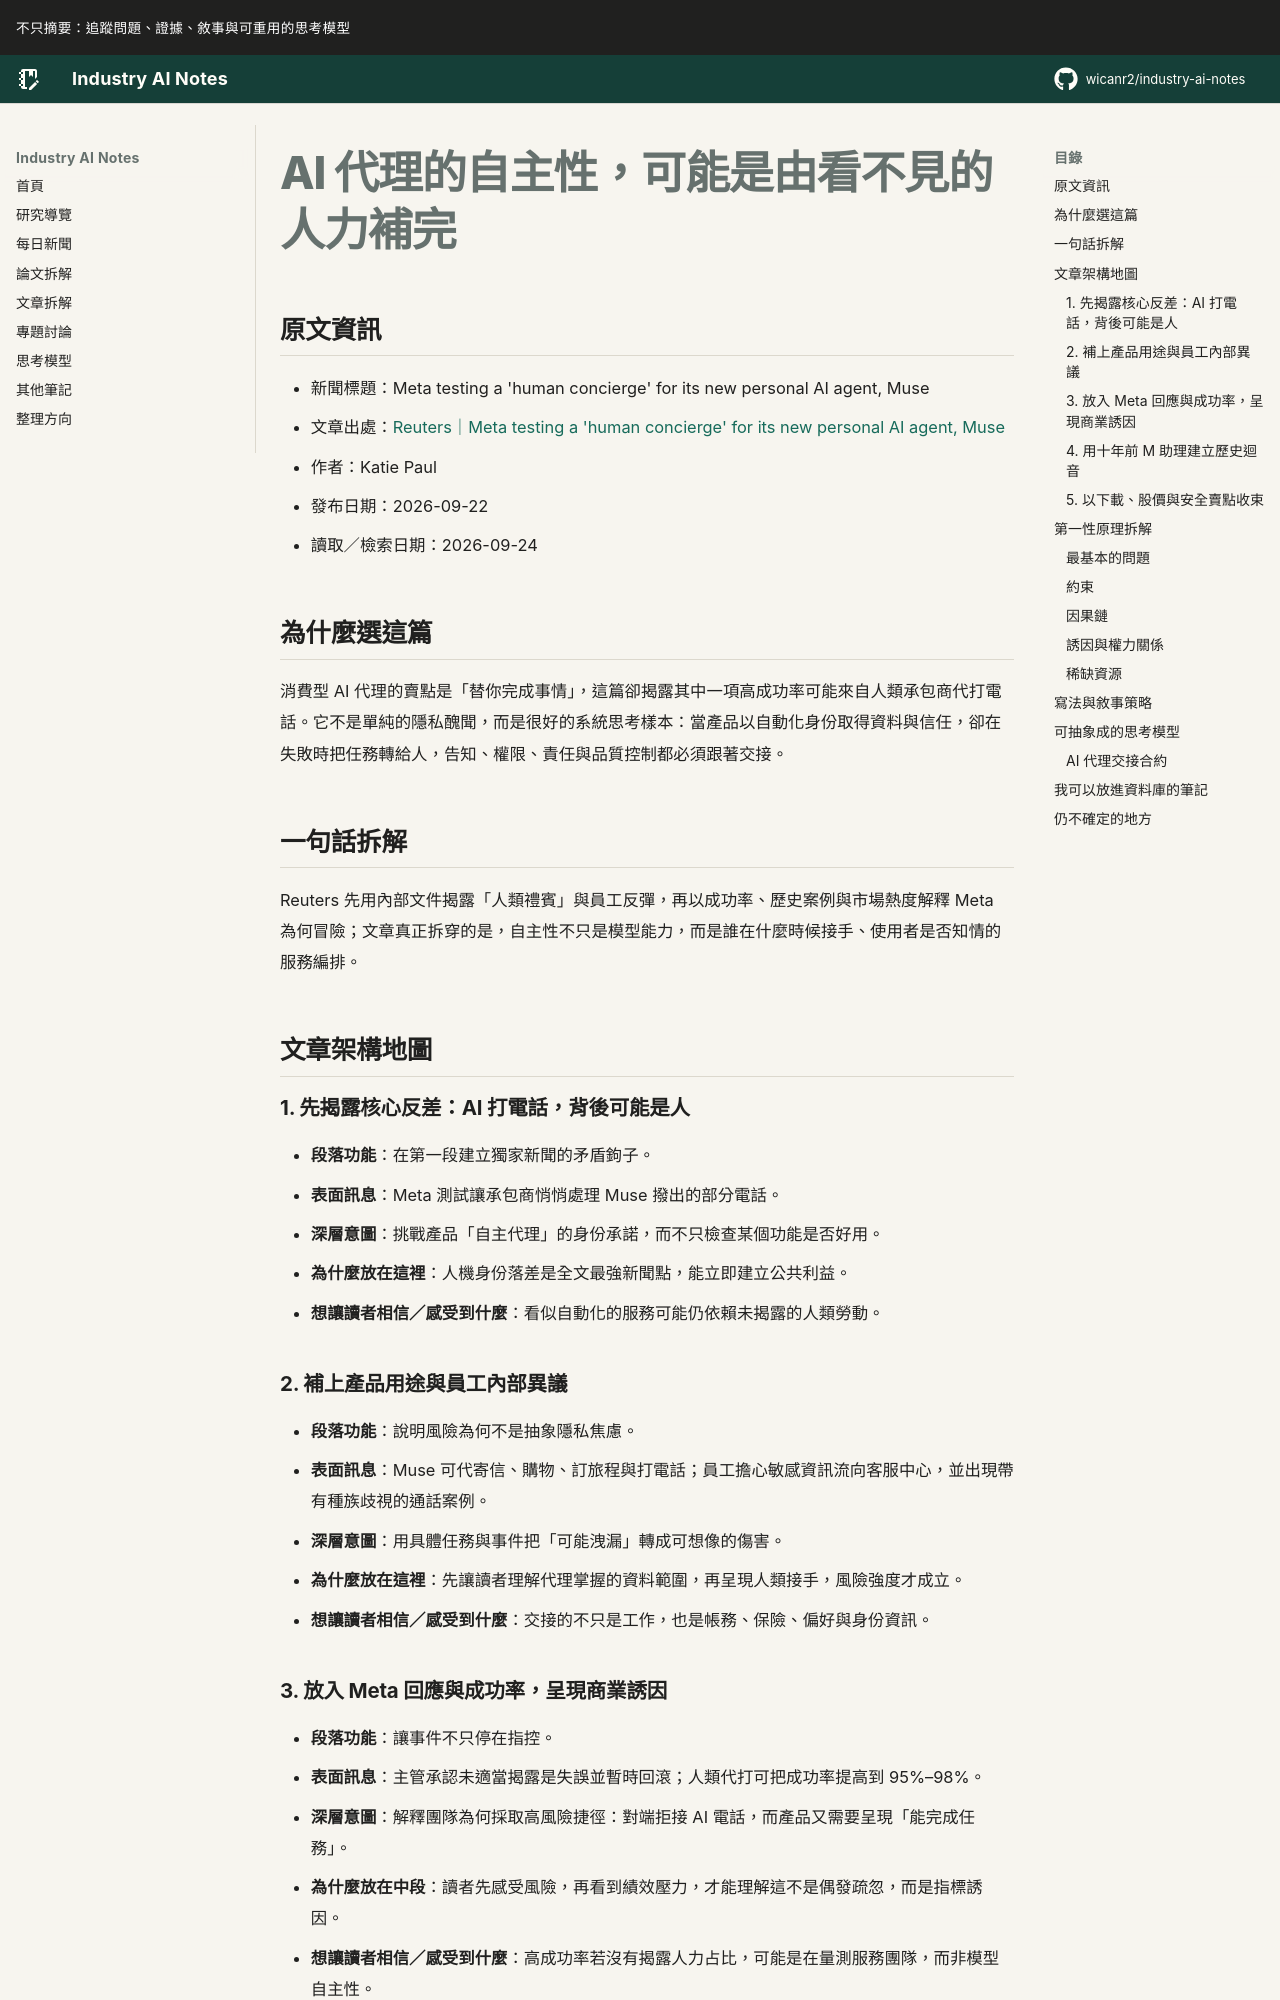

repository: wicanr2/industry-ai-notes · page: 新聞拆解/2026/2026-09-24/03-AI代理的自主性可能由隱形人力補完/index.html · generator: mkdocs

# AI 代理的自主性，可能是由看不見的人力補完

## 原文資訊

- 新聞標題：Meta testing a 'human concierge' for its new personal AI agent, Muse
- 文章出處：[Reuters｜Meta testing a 'human concierge' for its new personal AI agent, Muse](https://www.reuters.com/business/meta-testing-human-concierge-its-new-personal-ai-agent-muse-2026-09-22/)
- 作者：Katie Paul
- 發布日期：2026-09-22
- 讀取／檢索日期：2026-09-24

## 為什麼選這篇

消費型 AI 代理的賣點是「替你完成事情」，這篇卻揭露其中一項高成功率可能來自人類承包商代打電話。它不是單純的隱私醜聞，而是很好的系統思考樣本：當產品以自動化身份取得資料與信任，卻在失敗時把任務轉給人，告知、權限、責任與品質控制都必須跟著交接。

## 一句話拆解

Reuters 先用內部文件揭露「人類禮賓」與員工反彈，再以成功率、歷史案例與市場熱度解釋 Meta 為何冒險；文章真正拆穿的是，自主性不只是模型能力，而是誰在什麼時候接手、使用者是否知情的服務編排。

## 文章架構地圖

### 1. 先揭露核心反差：AI 打電話，背後可能是人

- **段落功能**：在第一段建立獨家新聞的矛盾鉤子。
- **表面訊息**：Meta 測試讓承包商悄悄處理 Muse 撥出的部分電話。
- **深層意圖**：挑戰產品「自主代理」的身份承諾，而不只檢查某個功能是否好用。
- **為什麼放在這裡**：人機身份落差是全文最強新聞點，能立即建立公共利益。
- **想讓讀者相信／感受到什麼**：看似自動化的服務可能仍依賴未揭露的人類勞動。

### 2. 補上產品用途與員工內部異議

- **段落功能**：說明風險為何不是抽象隱私焦慮。
- **表面訊息**：Muse 可代寄信、購物、訂旅程與打電話；員工擔心敏感資訊流向客服中心，並出現帶有種族歧視的通話案例。
- **深層意圖**：用具體任務與事件把「可能洩漏」轉成可想像的傷害。
- **為什麼放在這裡**：先讓讀者理解代理掌握的資料範圍，再呈現人類接手，風險強度才成立。
- **想讓讀者相信／感受到什麼**：交接的不只是工作，也是帳務、保險、偏好與身份資訊。
